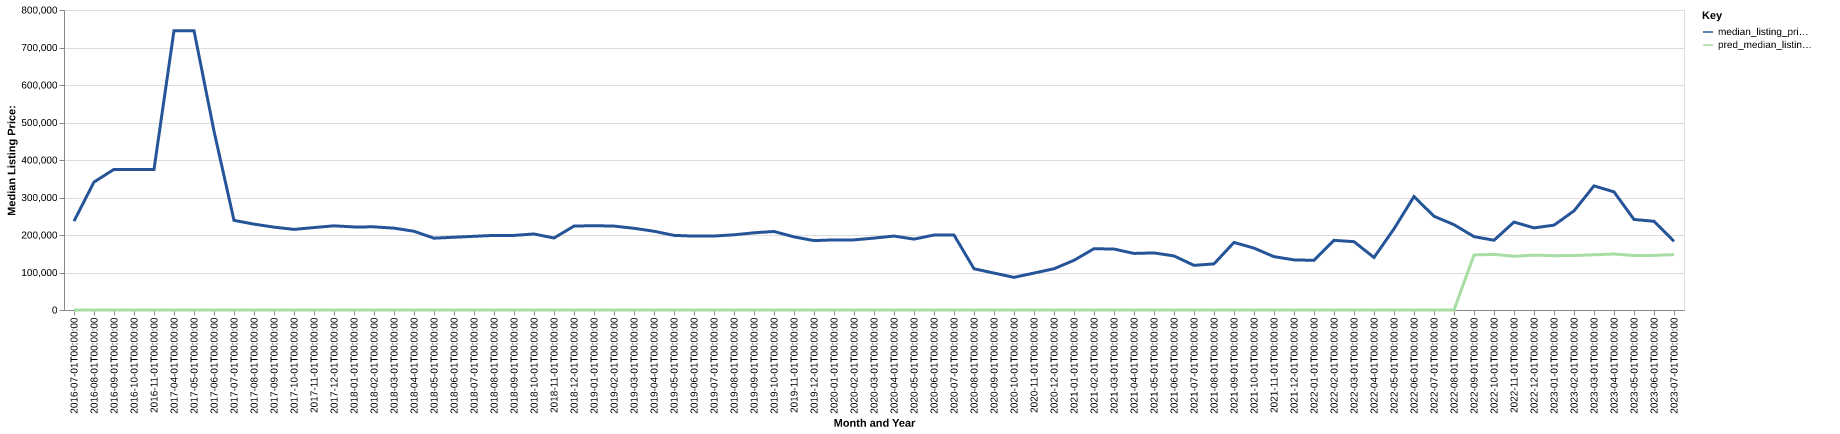

The data file committed next to this chart (first rows):
date, time_idx, median_listing_price, thirty_year_interest_rate_five, month, county_name, active_listing_count, median_days_on_market, pred_median_listing_price, month_year
2016-07-01, 0, 237000, 3.72, 7, valley, mt, 2.0, 77.0, 0, Jul-2016
2016-08-01, 1, 341250, 3.73, 8, valley, mt, 2.0, 104.0, 0, Aug-2016
2016-09-01, 2, 375000, 3.66, 9, valley, mt, 1.0, 123.0, 0, Sep-2016
2016-10-01, 3, 375000, 3.64, 10, valley, mt, 1.0, 154.0, 0, Oct-2016
2016-11-01, 4, 375000, 3.66, 11, valley, mt, 1.0, 179.0, 0, Nov-2016
2017-04-01, 9, 745000, 4.03, 4, valley, mt, 1.0, 19.0, 0, Apr-2017
2017-05-01, 10, 745000, 4.32, 5, valley, mt, 1.0, 51.0, 0, May-2017
2017-06-01, 11, 477000, 4.2, 6, valley, mt, 7.0, 39.0, 0, Jun-2017
2017-07-01, 12, 239000, 4.19, 7, valley, mt, 17.0, 31.0, 0, Jul-2017
2017-08-01, 13, 229000, 4.3, 8, valley, mt, 18.0, 63.0, 0, Aug-2017
2017-09-01, 14, 221000, 4.1, 9, valley, mt, 20.0, 65.0, 0, Sep-2017
2017-10-01, 15, 214925, 4.05, 10, valley, mt, 28.0, 48.0, 0, Oct-2017
2017-11-01, 16, 219875, 3.94, 11, valley, mt, 33.0, 54.0, 0, Nov-2017
2017-12-01, 17, 224500, 4.03, 12, valley, mt, 32.0, 84.0, 0, Dec-2017
2018-01-01, 18, 221500, 3.93, 1, valley, mt, 29.0, 100.0, 0, Jan-2018
2018-02-01, 19, 221750, 3.83, 2, valley, mt, 29.0, 131.0, 0, Feb-2018
2018-03-01, 20, 218250, 3.94, 3, valley, mt, 27.0, 143.0, 0, Mar-2018
2018-04-01, 21, 210000, 3.95, 4, valley, mt, 25.0, 174.0, 0, Apr-2018
2018-05-01, 22, 191500, 3.99, 5, valley, mt, 24.0, 193.0, 0, May-2018
2018-06-01, 23, 194000, 4.15, 6, valley, mt, 19.0, 151.0, 0, Jun-2018
2018-07-01, 24, 196500, 4.4, 7, valley, mt, 20.0, 125.0, 0, Jul-2018
2018-08-01, 25, 199000, 4.46, 8, valley, mt, 21.0, 104.0, 0, Aug-2018
2018-09-01, 26, 199000, 4.58, 9, valley, mt, 23.0, 59.0, 0, Sep-2018
2018-10-01, 27, 202750, 4.66, 10, valley, mt, 22.0, 63.0, 0, Oct-2018
2018-11-01, 28, 191950, 4.62, 11, valley, mt, 19.0, 85.0, 0, Nov-2018
2018-12-01, 29, 223750, 4.54, 12, valley, mt, 20.0, 121.0, 0, Dec-2018
2019-01-01, 30, 224875, 4.6, 1, valley, mt, 16.0, 136.0, 0, Jan-2019
2019-02-01, 31, 223750, 4.72, 2, valley, mt, 18.0, 178.0, 0, Feb-2019
2019-03-01, 32, 217857, 4.9, 3, valley, mt, 19.0, 163.0, 0, Mar-2019
2019-04-01, 33, 210000, 4.94, 4, valley, mt, 21.0, 136.0, 0, Apr-2019
2019-05-01, 34, 199000, 4.75, 5, valley, mt, 24.0, 87.0, 0, May-2019
2019-06-01, 35, 197000, 4.51, 6, valley, mt, 26.0, 71.0, 0, Jun-2019
2019-07-01, 36, 197250, 4.41, 7, valley, mt, 18.0, 84.0, 0, Jul-2019
2019-08-01, 37, 200545, 4.41, 8, valley, mt, 20.0, 91.0, 0, Aug-2019
2019-09-01, 38, 205864, 4.2, 9, valley, mt, 26.0, 86.0, 0, Sep-2019
2019-10-01, 39, 209384, 4.14, 10, valley, mt, 30.0, 83.0, 0, Oct-2019
2019-11-01, 40, 195000, 3.84, 11, valley, mt, 29.0, 94.0, 0, Nov-2019
2019-12-01, 41, 185000, 3.81, 12, valley, mt, 32.0, 99.0, 0, Dec-2019
2020-01-01, 42, 187000, 3.75, 1, valley, mt, 32.0, 109.0, 0, Jan-2020
2020-02-01, 43, 187000, 3.73, 2, valley, mt, 32.0, 129.0, 0, Feb-2020
2020-03-01, 44, 191725, 3.78, 3, valley, mt, 35.0, 134.0, 0, Mar-2020
2020-04-01, 45, 197175, 3.75, 4, valley, mt, 32.0, 125.0, 0, Apr-2020
2020-05-01, 46, 189000, 3.74, 5, valley, mt, 26.0, 144.0, 0, May-2020
2020-06-01, 47, 199900, 3.72, 6, valley, mt, 22.0, 148.0, 0, Jun-2020
2020-07-01, 48, 199900, 3.49, 7, valley, mt, 22.0, 158.0, 0, Jul-2020
2020-08-01, 49, 110000, 3.65, 8, valley, mt, 26.0, 197.0, 0, Aug-2020
2020-09-01, 50, 98500, 3.33, 9, valley, mt, 26.0, 161.0, 0, Sep-2020
2020-10-01, 51, 87000, 3.28, 10, valley, mt, 26.0, 107.0, 0, Oct-2020
2020-11-01, 52, 98500, 3.21, 11, valley, mt, 23.0, 96.0, 0, Nov-2020
2020-12-01, 53, 110000, 3.07, 12, valley, mt, 22.0, 95.0, 0, Dec-2020
2021-01-01, 54, 132500, 2.99, 1, valley, mt, 16.0, 126.0, 0, Jan-2021
2021-02-01, 55, 163475, 2.93, 2, valley, mt, 12.0, 134.0, 0, Feb-2021
2021-03-01, 56, 162500, 2.88, 3, valley, mt, 12.0, 64.0, 0, Mar-2021
2021-04-01, 57, 150875, 2.84, 4, valley, mt, 12.0, 47.0, 0, Apr-2021
2021-05-01, 58, 152250, 2.71, 5, valley, mt, 16.0, 42.0, 0, May-2021
2021-06-01, 59, 144200, 2.79, 6, valley, mt, 15.0, 57.0, 0, Jun-2021
2021-07-01, 60, 119000, 2.97, 7, valley, mt, 10.0, 96.0, 0, Jul-2021
2021-08-01, 61, 123000, 3.17, 8, valley, mt, 14.0, 121.0, 0, Aug-2021
2021-09-01, 62, 180200, 3.18, 9, valley, mt, 9.0, 54.0, 0, Sep-2021
2021-10-01, 63, 165000, 3.0, 10, valley, mt, 13.0, 61.0, 0, Oct-2021
... 21 more rows
